3-way image classification set "cnn_demo" from GitHub (abalai-ash/ai-engineering-portfolio-public); label vocabulary: compact, ring, spiral.

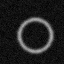
Label: ring

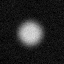
Label: compact

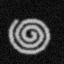
Label: spiral

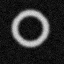
Label: ring

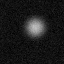
Label: compact

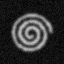
Label: spiral
